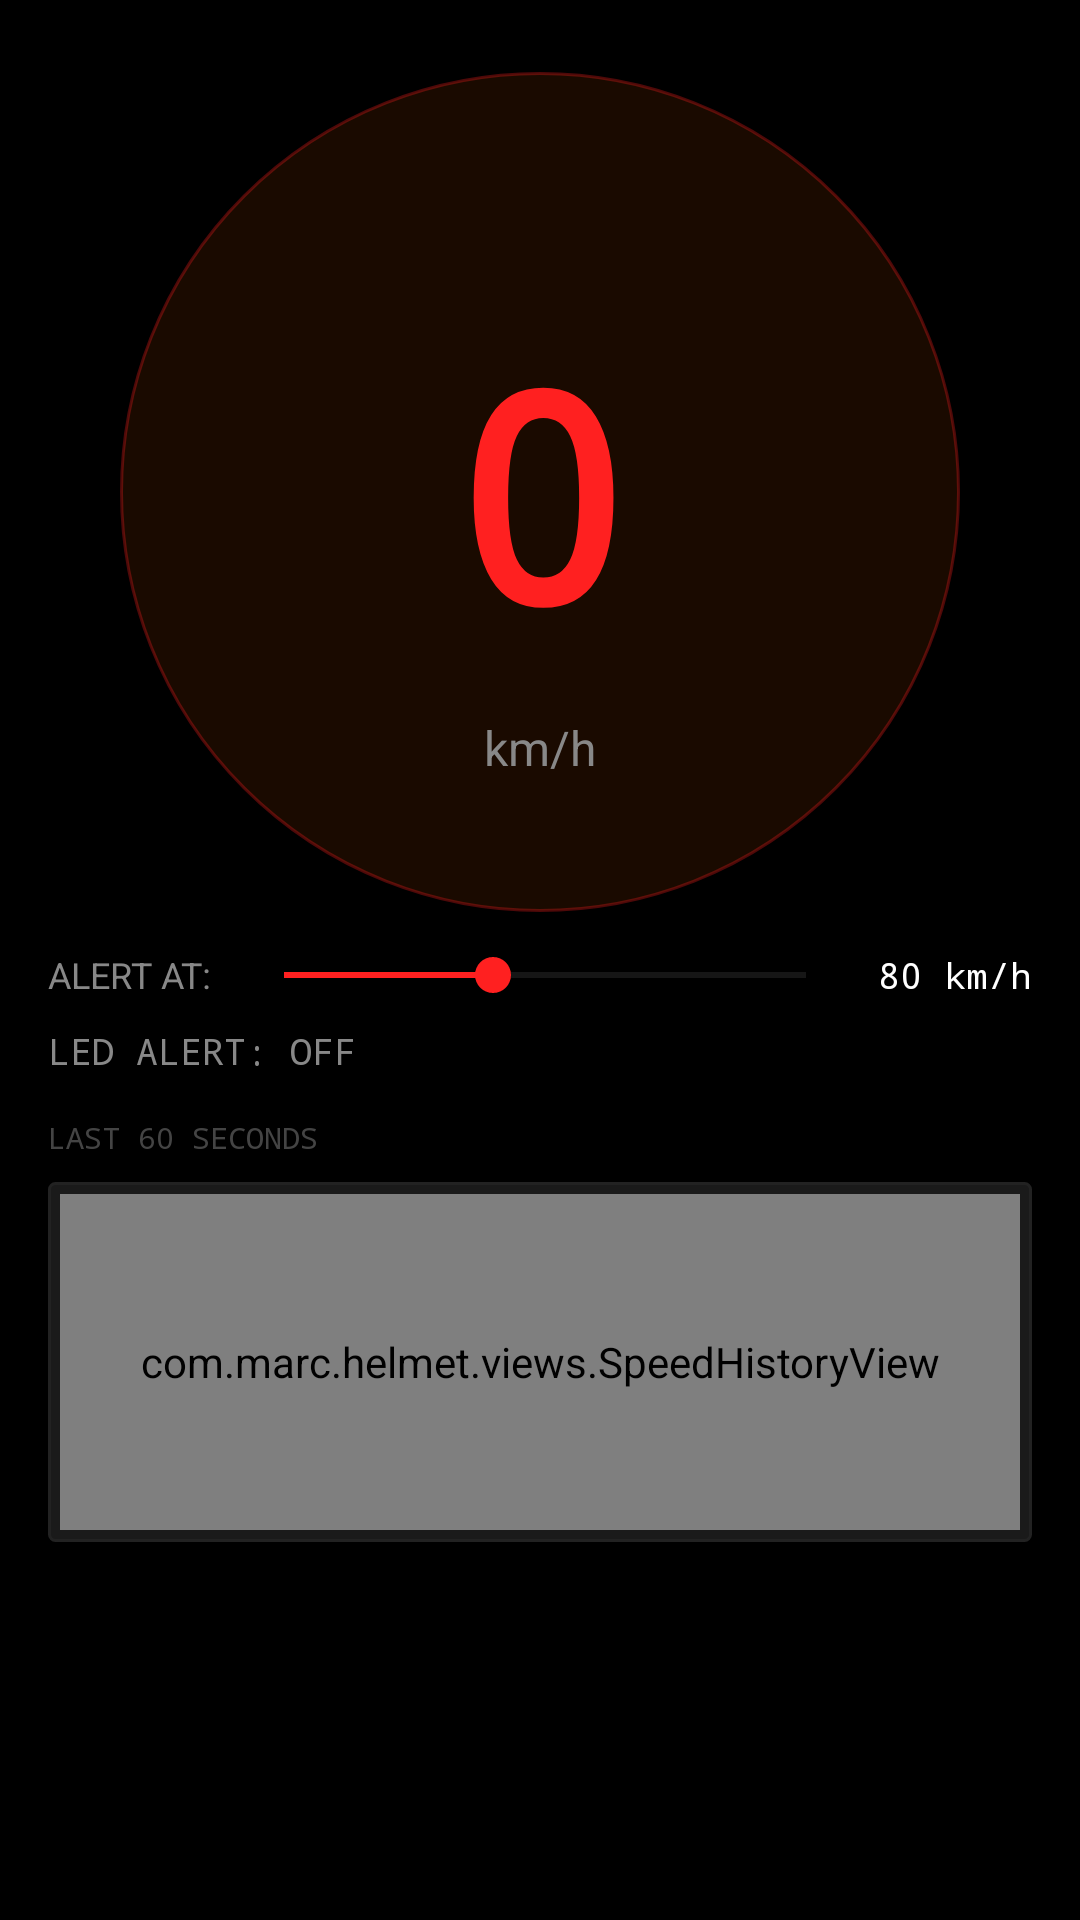

Android layout source for this screen:
<!-- AndroidManifest.xml: application theme Theme.MARC -->
<!-- res/layout/layout_bike_speed.xml -->
<?xml version="1.0" encoding="utf-8"?>
<ScrollView xmlns:android="http://schemas.android.com/apk/res/android"
    android:layout_width="match_parent"
    android:layout_height="match_parent"
    android:background="#000000"
    android:fillViewport="true">

    <LinearLayout
        android:layout_width="match_parent"
        android:layout_height="wrap_content"
        android:gravity="center_horizontal"
        android:orientation="vertical"
        android:padding="16dp">

        <FrameLayout
            android:layout_width="280dp"
            android:layout_height="280dp"
            android:layout_marginTop="8dp"
            android:background="@drawable/bg_orb_normal">

            <TextView
                android:id="@+id/tv_speed_large"
                android:layout_width="wrap_content"
                android:layout_height="wrap_content"
                android:layout_gravity="center"
                android:fontFamily="monospace"
                android:text="0"
                android:textColor="@color/colorPrimary"
                android:textSize="96sp"
                android:textStyle="bold" />

            <TextView
                android:layout_width="wrap_content"
                android:layout_height="wrap_content"
                android:layout_gravity="center_horizontal|bottom"
                android:layout_marginBottom="44dp"
                android:text="km/h"
                android:textColor="#888888"
                android:textSize="16sp" />
        </FrameLayout>

        <LinearLayout
            android:layout_width="match_parent"
            android:layout_height="wrap_content"
            android:layout_marginTop="12dp"
            android:gravity="center_vertical"
            android:orientation="horizontal">

            <TextView
                android:layout_width="wrap_content"
                android:layout_height="wrap_content"
                android:text="ALERT AT:"
                android:textColor="#888888"
                android:textSize="12sp" />

            <SeekBar
                android:id="@+id/sb_speed_threshold"
                android:layout_width="0dp"
                android:layout_height="wrap_content"
                android:layout_marginStart="8dp"
                android:layout_weight="1"
                android:max="200"
                android:progress="80" />

            <TextView
                android:id="@+id/tv_threshold_val"
                android:layout_width="wrap_content"
                android:layout_height="wrap_content"
                android:layout_marginStart="8dp"
                android:fontFamily="monospace"
                android:text="80 km/h"
                android:textColor="@color/textPrimary"
                android:textSize="12sp" />
        </LinearLayout>

        <TextView
            android:id="@+id/tv_speed_alert_status"
            android:layout_width="match_parent"
            android:layout_height="wrap_content"
            android:layout_marginTop="8dp"
            android:fontFamily="monospace"
            android:text="LED ALERT: OFF"
            android:textColor="#888888"
            android:textSize="12sp" />

        <TextView
            android:layout_width="match_parent"
            android:layout_height="wrap_content"
            android:layout_marginTop="14dp"
            android:fontFamily="monospace"
            android:text="LAST 60 SECONDS"
            android:textColor="#444444"
            android:textSize="10sp" />

        <FrameLayout
            android:id="@+id/ll_speed_graph"
            android:layout_width="match_parent"
            android:layout_height="120dp"
            android:layout_marginTop="8dp"
            android:background="@drawable/bg_card_default"
            android:padding="4dp">

            <com.marc.helmet.views.SpeedHistoryView
                android:id="@+id/speed_history_view"
                android:layout_width="match_parent"
                android:layout_height="match_parent" />
        </FrameLayout>
    </LinearLayout>
</ScrollView>
<!-- resources referenced by this layout -->
<resources>
  <color name="colorPrimary">#FF2020</color>
  <color name="textPrimary">#FFFFFF</color>
  <!-- drawable bg_card_default (drawable) -->
  <?xml version="1.0" encoding="utf-8"?>
  <shape xmlns:android="http://schemas.android.com/apk/res/android"
      android:shape="rectangle">
      <solid android:color="@color/colorCardDefault" />
      <stroke
          android:width="@dimen/border_width"
          android:color="@color/colorBorder" />
      <corners android:radius="@dimen/corner_radius_sharp" />
  </shape>
  <!-- drawable bg_orb_normal (drawable) -->
  <?xml version="1.0" encoding="utf-8"?>
  <shape xmlns:android="http://schemas.android.com/apk/res/android"
      android:shape="oval">
      <solid android:color="#1A0A00" />
      <stroke
          android:width="@dimen/border_width"
          android:color="#4DFF2020" />
  </shape>
  <style name="Theme.MARC" parent="Theme.MaterialComponents.DayNight.NoActionBar">
          <item name="android:windowBackground">@color/colorBackground</item>
          <item name="colorPrimary">@color/colorPrimary</item>
          <item name="colorPrimaryDark">@color/colorPrimaryDark</item>
          <item name="colorAccent">@color/colorPrimary</item>
          <item name="android:statusBarColor">@color/colorNavBackground</item>
          <item name="android:navigationBarColor">@color/colorNavBackground</item>
          <item name="colorControlHighlight">#22FF2020</item>
          <item name="colorControlNormal">#555555</item>
          <item name="android:textColorPrimary">@color/textPrimary</item>
          <item name="android:textColorSecondary">@color/textMuted</item>
          <item name="android:windowLightStatusBar">false</item>
          <item name="android:windowLightNavigationBar">false</item>
      </style>
  <color name="colorCardDefault">#1A1A1A</color>
  <dimen name="border_width">1dp</dimen>
  <color name="colorBorder">#222222</color>
  <dimen name="corner_radius_sharp">2dp</dimen>
  <color name="colorBackground">#141414</color>
  <color name="colorPrimaryDark">#CC1A1A</color>
  <color name="colorNavBackground">#0E0E0E</color>
  <color name="textMuted">#94A3B8</color>
</resources>
